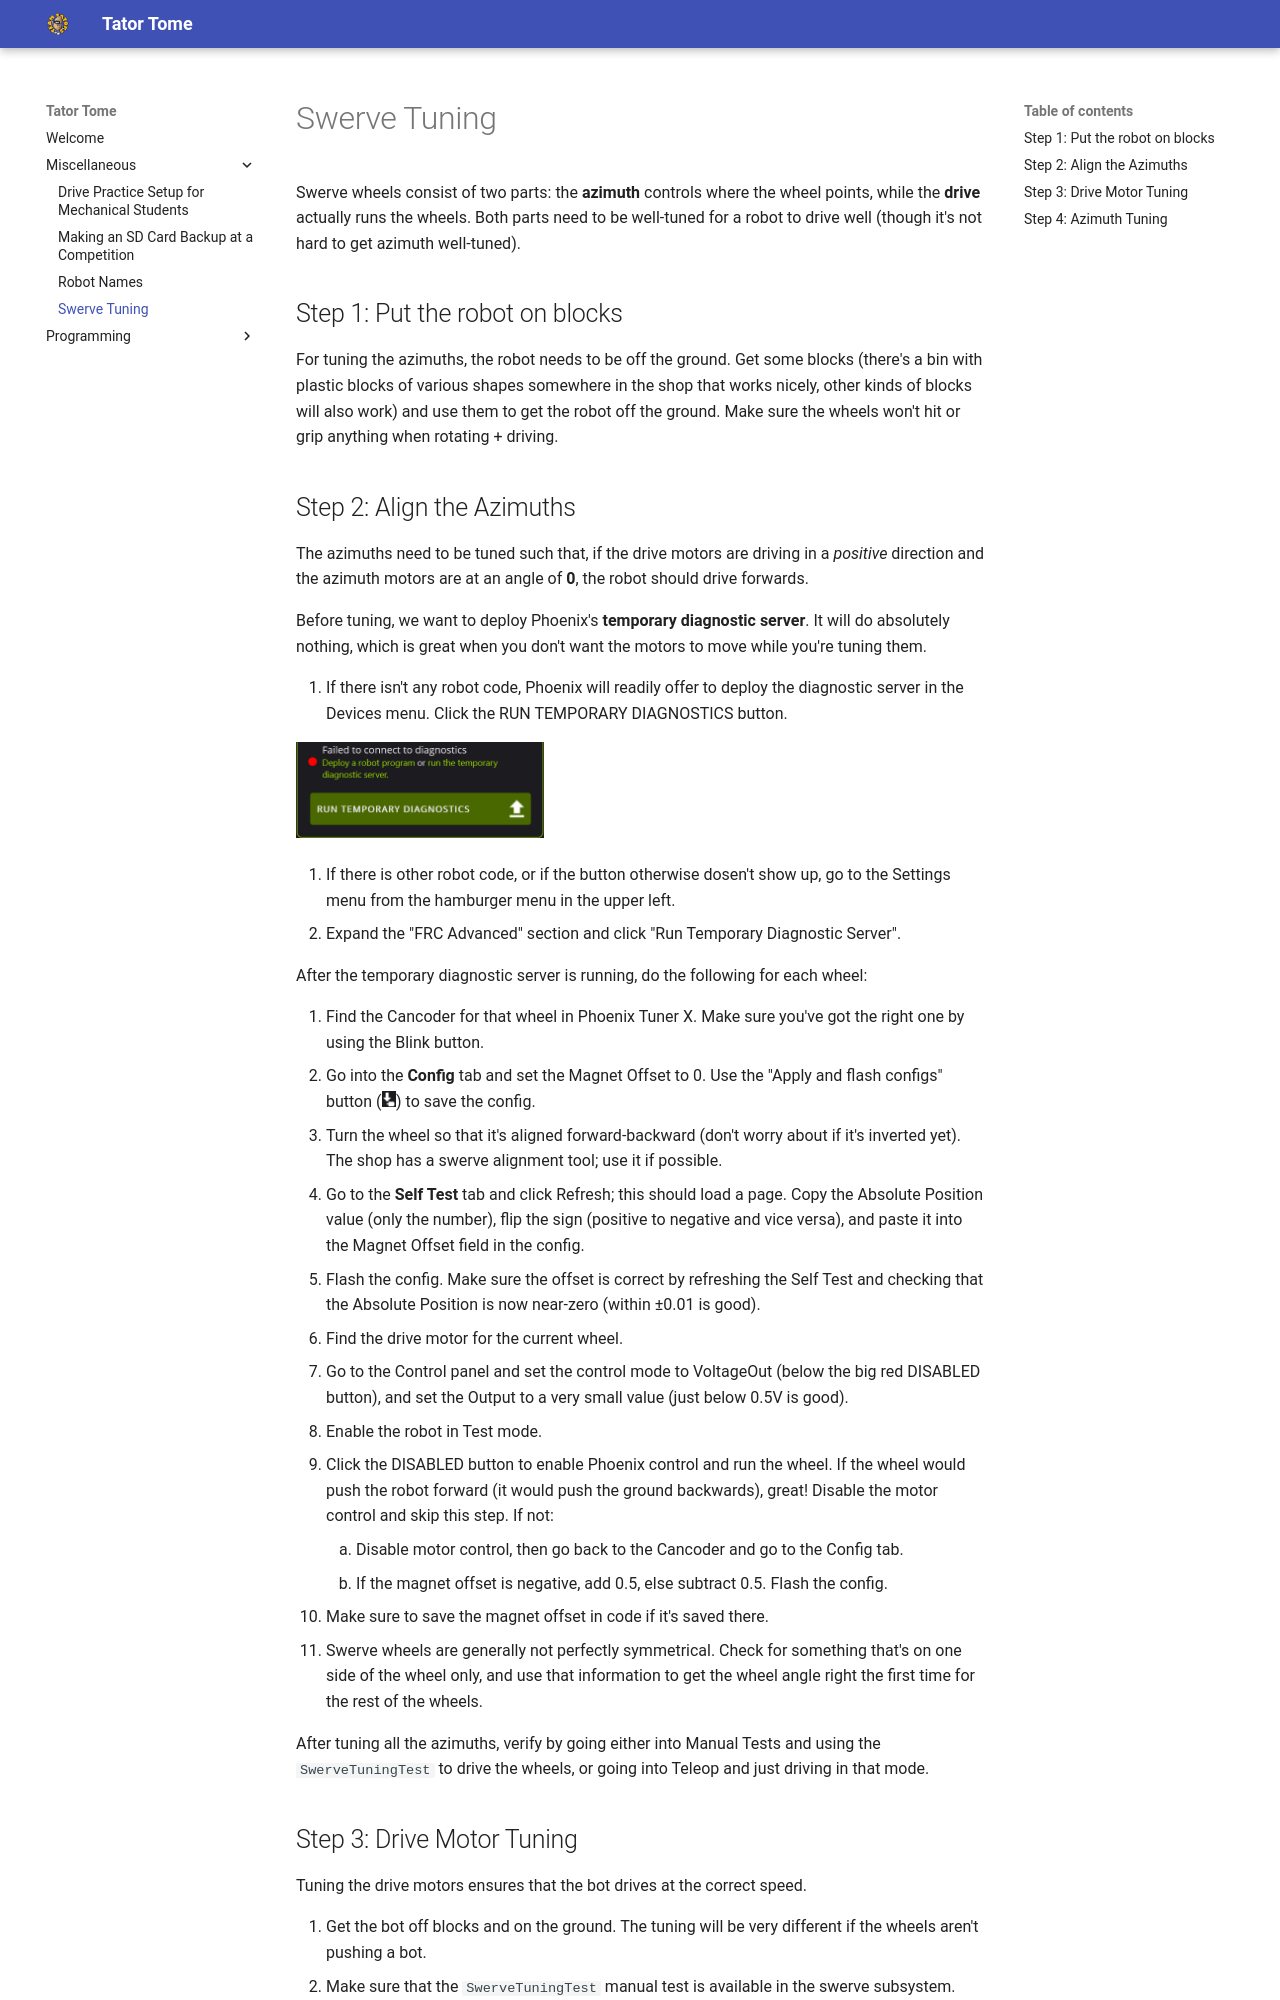

repository: Team2122/2122_TeamTators · page: Miscellaneous/Swerve Tuning/index.html · generator: mkdocs

Swerve wheels consist of two parts: the **azimuth** controls where the wheel points, while the **drive** actually runs the wheels. Both parts need to be well-tuned for a robot to drive well (though it's not hard to get azimuth well-tuned).

## Step 1: Put the robot on blocks
For tuning the azimuths, the robot needs to be off the ground. Get some blocks (there's a bin with plastic blocks of various shapes somewhere in the shop that works nicely, other kinds of blocks will also work) and use them to get the robot off the ground. Make sure the wheels won't hit or grip anything when rotating + driving.

## Step 2: Align the Azimuths
The azimuths need to be tuned such that, if the drive motors are driving in a *positive* direction and the azimuth motors are at an angle of **0**, the robot should drive forwards.  

Before tuning, we want to deploy Phoenix's **temporary diagnostic server**. It will do absolutely nothing, which is great when you don't want the motors to move while you're tuning them.

1. If there isn't any robot code, Phoenix will readily offer to deploy the diagnostic server in the Devices menu. Click the RUN TEMPORARY DIAGNOSTICS button.  

<img src="../../images/PhoenixTunerX-RunTempDiag-DevicesMenu.png" style="height: 6em">

2. If there is other robot code, or if the button otherwise dosen't show up, go to the Settings menu from the hamburger menu in the upper left.
3. Expand the "FRC Advanced" section and click "Run Temporary Diagnostic Server".

After the temporary diagnostic server is running, do the following for each wheel:

1. Find the Cancoder for that wheel in Phoenix Tuner X. Make sure you've got the right one by using the Blink button.
2. Go into the **Config** tab and set the Magnet Offset to 0. Use the "Apply and flash configs" button (<img src="../../images/PhoenixTunerX-FlashConfigButton.png" style="height: 1em" title="It looks like it's downloading something onto a motor">) to save the config.
3. Turn the wheel so that it's aligned forward-backward (don't worry about if it's inverted yet). The shop has a swerve alignment tool; use it if possible.
4. Go to the **Self Test** tab and click Refresh; this should load a page. Copy the Absolute Position value (only the number), flip the sign (positive to negative and vice versa), and paste it into the Magnet Offset field in the config.
5. Flash the config. Make sure the offset is correct by refreshing the Self Test and checking that the Absolute Position is now near-zero (within ±0.01 is good).
6. Find the drive motor for the current wheel.
7. Go to the Control panel and set the control mode to VoltageOut (below the big red DISABLED button), and set the Output to a very small value (just below 0.5V is good).
8. Enable the robot in Test mode.
9. Click the DISABLED button to enable Phoenix control and run the wheel. If the wheel would push the robot forward (it would push the ground backwards), great! Disable the motor control and skip this step. If not:
    1. Disable motor control, then go back to the Cancoder and go to the Config tab.
    2. If the magnet offset is negative, add 0.5, else subtract 0.5. Flash the config.
10. Make sure to save the magnet offset in code if it's saved there.
11. Swerve wheels are generally not perfectly symmetrical. Check for something that's on one side of the wheel only, and use that information to get the wheel angle right the first time for the rest of the wheels.

After tuning all the azimuths, verify by going either into Manual Tests and using the `SwerveTuningTest` to drive the wheels, or going into Teleop and just driving in that mode.
